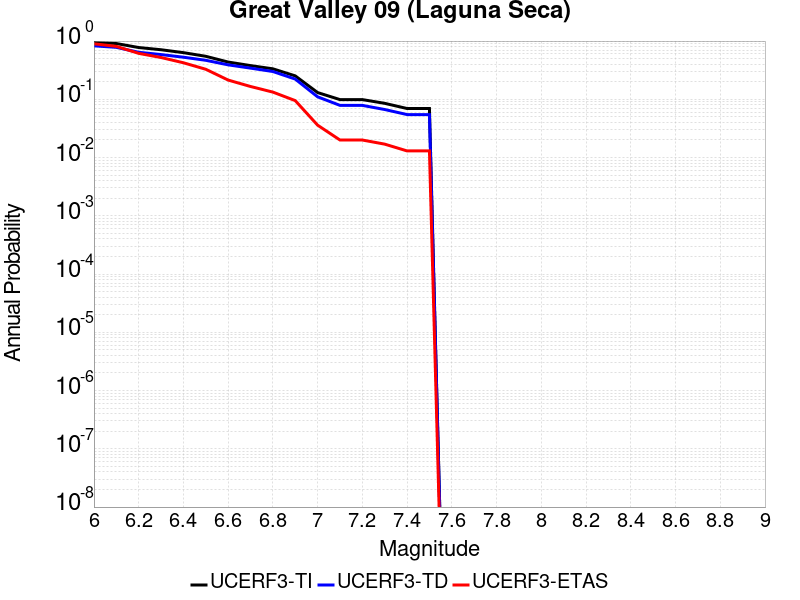

Values plotted in this chart, from the file beside it:
Magnitude, UCERF3-TI Prob, UCERF3-TD Prob, UCERF3-ETAS Prob
6.0, 0.9413, 0.8276, 0.898
6.1, 0.9073, 0.7803, 0.811
6.2, 0.7744, 0.6418, 0.615
6.3, 0.7096, 0.5863, 0.522
6.4, 0.6326, 0.5281, 0.424
6.5, 0.5476, 0.4676, 0.328
6.6, 0.4363, 0.3905, 0.214
6.7, 0.3791, 0.343, 0.166
6.8, 0.3339, 0.3001, 0.133
6.9, 0.2526, 0.2226, 0.095
7.0, 0.1306, 0.1103, 0.036
7.1, 0.09887, 0.07869, 0.02
7.2, 0.09887, 0.07869, 0.02
7.3, 0.0853, 0.0668, 0.017
7.4, 0.0695, 0.05472, 0.013
7.5, 0.0695, 0.05472, 0.013
